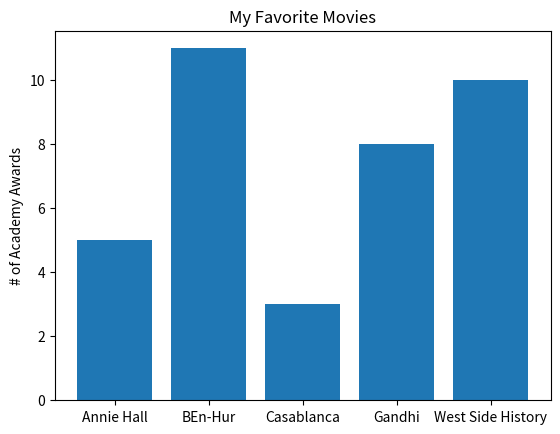

Recreate this plot in Python.
from matplotlib import pyplot as plt

movies = ['Annie Hall', 'BEn-Hur', 'Casablanca', 'Gandhi', 'West Side History']
num_oscars = [5, 11, 3, 8, 10]


plt.bar(range(len(movies)), num_oscars) 
plt.title('My Favorite Movies')
plt.ylabel('# of Academy Awards')
plt.xticks(range(len(movies)), movies) 

plt.show()